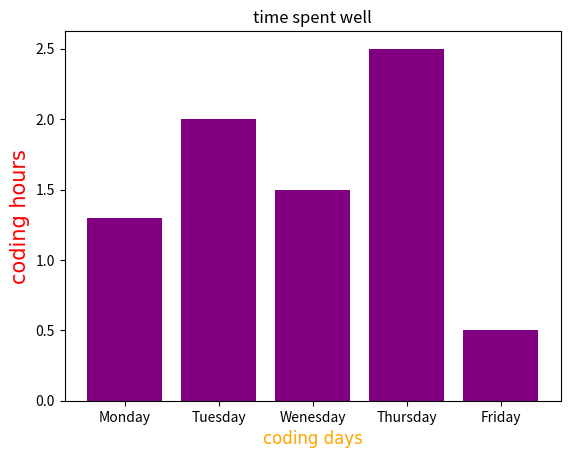

The matplotlib source for this figure:
import matplotlib.pyplot as plt
import numpy as np
d =np.array(["Monday","Tuesday","Wenesday","Thursday","Friday"])
h = np.array([1.3,2.0,1.5,2.5,0.5])
font = {'family':'eufm10','color':'orange','size': 12}
font1 = {'family':'eufm10','color':'red','size':15}
plt.bar(d,h, color="purple")# to display horizontal bars just use barh in place of plt.bar
plt.xlabel("coding days",fontdict=font)
plt.ylabel("coding hours", fontdict=font1)
plt.title("time spent well")
plt.show()